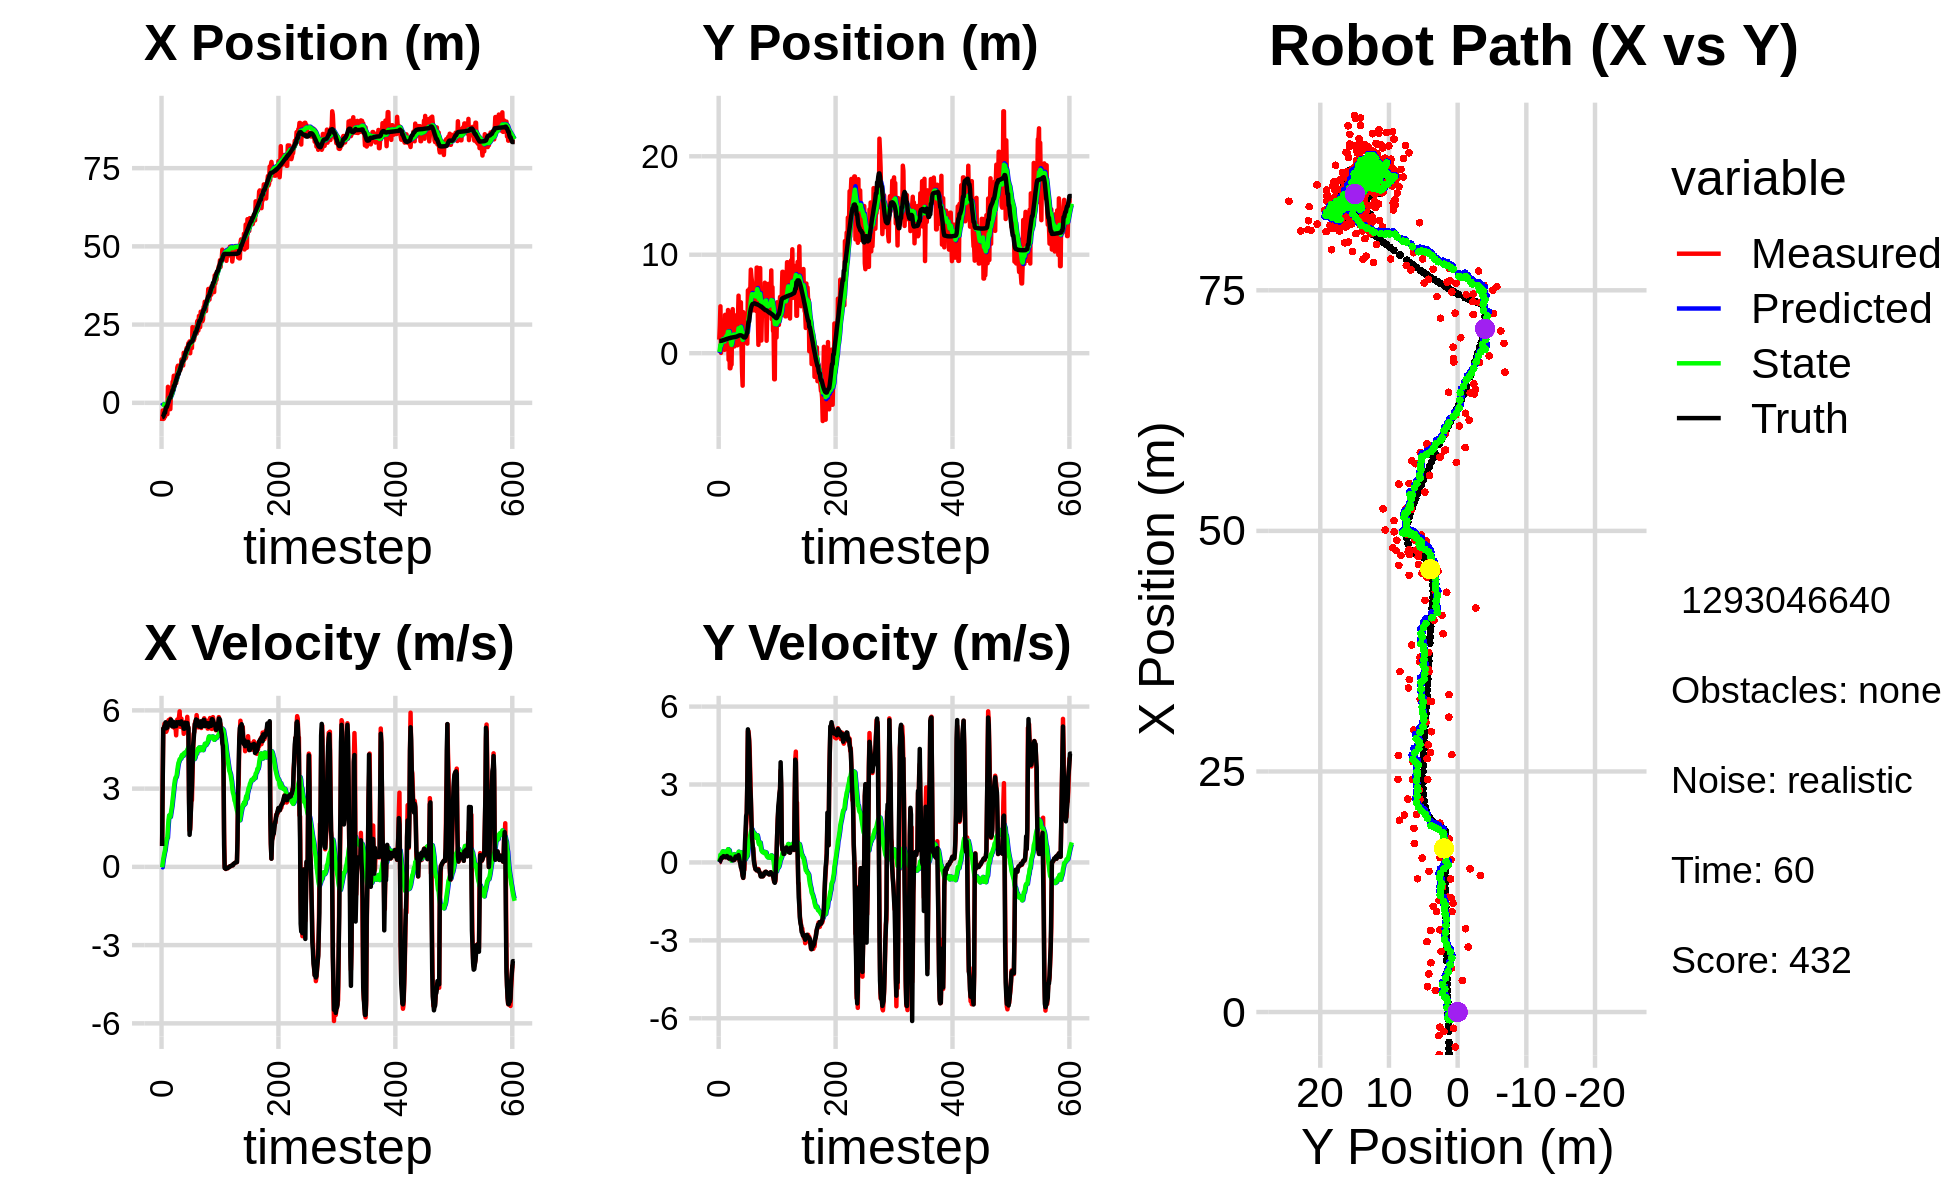

Values plotted in this chart, from the file beside it:
0.000000000000000000e+00, 0.000000000000000000e+00, 0.000000000000000000e+00, -0.000000000000000000e+00, 0.000000000000000000e+00, 0.000000000000000000e+00, 0.000000000000000000e+00, 0.000000000000000000e+00, 0.000000000000000000e+00, 0.000000000000000000e+00, 0.000000000000000000e+00, 0.000000000000000000e+00, -4.645298480700443378e+00, 1.243284941564938073e+00, 0.000000000000000000e+00, 0.000000000000000000e+00, 0.000000000000000000e+00, 3.900262236129492521e-04
-5.820417045973891312e+00, 1.381024763747145334e+00, 8.100000023524930315e-01, -7.165347790839215428e-06, 0.000000000000000000e+00, 0.000000000000000000e+00, 0.000000000000000000e+00, 0.000000000000000000e+00, -3.346532176688312710e-01, 1.182860656952075679e-01, -1.796630366126468481e-02, 3.497945222138584137e-02, -4.645298480700443378e+00, 1.243284941564938073e+00, 8.000000000000000444e-01, 0.000000000000000000e+00, 8.000000119209289551e-01, 8.846108357829507440e-06
-2.457331895277509837e+00, 2.748136876109557925e+00, 3.299993281858464300e+00, 6.635131986564282366e-03, -3.364498480349577547e-01, 1.217840109173461555e-01, -1.796630366126468481e-02, 3.497945222138584137e-02, -3.995271081800544355e-01, 3.744515193161208622e-01, 1.384056365171166258e-01, 1.251689740627920100e-01, -4.584133624730334589e+00, 1.243323801142437457e+00, 3.200000000000000178e+00, 2.299999999999999961e-02, 3.200000047683715820e+00, -2.010647440329194069e-03
-5.072967707906693491e+00, 4.762302877664463807e+00, 5.312631741714650246e+00, 6.257096195179943920e-02, -3.856865445283427785e-01, 3.869684167224000659e-01, 1.384056365171166258e-01, 1.251689740627920100e-01, -5.552232970435293513e-01, 8.446647973067944459e-01, 3.042447541688494406e-01, 2.965965869117735965e-01, -4.327686786063558166e+00, 1.244862796988461584e+00, 5.301000000000000156e+00, 1.049999999999999961e-01, 5.302000045776367188e+00, -1.177722681313753128e-02
-5.067806005331419783e+00, 2.857646888413142849e-02, 5.200637808380625948e+00, 1.190455984153264146e-01, -5.247988216266443739e-01, 8.743244559979718167e-01, 3.042447541688494406e-01, 2.965965869117735965e-01, -6.878718980837462693e-01, 7.718451021260750444e-01, 4.210144856060111795e-01, 2.469922424508822212e-01, -3.775948047331876722e+00, 1.254276250775229862e+00, 5.299999999999999822e+00, 1.300000000000000044e-01, 5.302000045776367188e+00, -2.288657985627651215e-02
-4.430837988092810598e+00, 2.669641971105082057e+00, 5.486105710177301198e+00, 1.782229496232854149e-01, -6.457704495231451070e-01, 7.965443263711632360e-01, 4.210144856060111795e-01, 2.469922424508822212e-01, -7.468432059324869865e-01, 1.009471650427348877e+00, 5.442476984765631798e-01, 3.234963726945221385e-01, -3.151276110928646901e+00, 1.271082280449296942e+00, 5.400000000000000355e+00, 1.849999999999999978e-01, 5.402999877929687500e+00, -3.247481957077980042e-02
-4.430837988092810598e+00, 2.669641971105082057e+00, 5.329275980989899963e+00, 1.704087996793419157e-01, -6.924184360848306685e-01, 1.041821287696801157e+00, 5.442476984765631798e-01, 3.234963726945221385e-01, -8.014583092157265831e-01, 1.226829722760374608e+00, 6.329743266995686568e-01, 3.846520070367710487e-01, -3.151276110928646901e+00, 1.271082280449296942e+00, 5.400000000000000355e+00, 1.859999999999999987e-01, 5.402999877929687500e+00, -3.196508437395095825e-02
-1.573400437326861079e+00, 2.581340989532345809e+00, 5.401383294593069095e+00, 1.977012213397539298e-01, -7.381608765457696730e-01, 1.265294923464051813e+00, 6.329743266995686568e-01, 3.846520070367710487e-01, -6.152730131511414680e-01, 1.414272425524726540e+00, 8.201264264388354874e-01, 4.306823037098377327e-01, -1.998409747642269751e+00, 1.309451899883719017e+00, 5.543999999999999595e+00, 1.910000000000000031e-01, 5.546999931335449219e+00, -3.658562898635864258e-02
-1.682710379068899087e+00, 5.807937377650765898e-01, 5.179478892142983959e+00, 2.392129019704554438e-01, -5.332603705072579414e-01, 1.457340655895710269e+00, 8.201264264388354874e-01, 4.306823037098377327e-01, -4.510266864187690294e-01, 1.343363225588714682e+00, 9.642583120152103948e-01, 3.851406982795683720e-01, -1.376381396776299448e+00, 1.334919213066314114e+00, 5.314000000000000057e+00, 2.389999999999999902e-01, 5.318999767303466797e+00, -4.615194723010063171e-02
-1.682710379068899087e+00, 5.807937377650765898e-01, 5.235419495114582489e+00, 2.417965043469633146e-01, -3.546008552172479900e-01, 1.381877295416671592e+00, 9.642583120152103948e-01, 3.851406982795683720e-01, -2.915051342043267768e-01, 1.278846011333320210e+00, 1.087173548085536012e+00, 3.463420118450875052e-01, -1.376381396776299448e+00, 1.334919213066314114e+00, 5.341000000000000192e+00, 2.369999999999999885e-01, 5.347000122070312500e+00, -4.615194723010063171e-02
-3.622868298780760110e+00, 3.413989314312787515e-01, 5.316105438076824008e+00, 2.281776210460658150e-01, -1.827877793957731756e-01, 1.313480212517828871e+00, 1.087173548085536012e+00, 3.463420118450875052e-01, -3.056011751145225608e-01, 1.190699734158150225e+00, 1.111749057457063428e+00, 3.030029802555778140e-01, -7.658734319898896636e-01, 1.362810707814076316e+00, 5.341999999999999638e+00, 2.179999999999999993e-01, 5.347000122070312500e+00, -4.289562255144119263e-02
5.121833802009732040e+00, 3.896688296234679161e+00, 5.542221982410817205e+00, 2.046742289467264608e-01, -1.944262693688162125e-01, 1.221000032183708006e+00, 1.111749057457063428e+00, 3.030029802555778140e-01, 4.525829192126288314e-01, 1.541933359852746488e+00, 1.499648189528497877e+00, 4.030033559738536164e-01, -1.436200139922299002e-01, 1.387898280236291582e+00, 5.496999999999999886e+00, 2.039999999999999869e-01, 5.500999927520751953e+00, -3.691321983933448792e-02
4.550612926725207785e+00, 8.987650270415687981e-01, 5.624270947033005008e+00, 2.048361952420968968e-01, 6.025477381654786857e-01, 1.582233695450131927e+00, 1.499648189528497877e+00, 4.030033559738536164e-01, 1.118603746956623901e+00, 1.491551914735210094e+00, 1.811102200226713643e+00, 3.701209319932403652e-01, 4.878840448948867925e-01, 1.411285101071338088e+00, 5.453000000000000291e+00, 2.000000000000000111e-01, 5.456999778747558594e+00, -3.640395402908325195e-02
2.235919475671660717e+00, 3.261316312928447925e+00, 5.436845747088007386e+00, 2.125774125463479325e-01, 1.299713966979295199e+00, 1.528564007934534175e+00, 1.811102200226713643e+00, 3.701209319932403652e-01, 1.528932788547082477e+00, 1.732837245088329148e+00, 1.974854733558608411e+00, 4.290715940574049703e-01, 1.010547161275231032e+00, 1.430626883165450280e+00, 5.453000000000000291e+00, 2.129999999999999949e-01, 5.456999778747558594e+00, -3.907949477434158325e-02
-2.018730878416585384e+00, 1.992959036088316038e+00, 5.574506037033872374e+00, 2.475511899234048852e-01, 1.726418261902943341e+00, 1.775744404494069562e+00, 1.974854733558608411e+00, 4.290715940574049703e-01, 1.537113573934169031e+00, 1.795360991455329680e+00, 1.944099456873549236e+00, 4.312109616052746119e-01, 1.625497341738078694e+00, 1.456158175543207589e+00, 5.554999999999999716e+00, 2.469999999999999973e-01, 5.560999870300292969e+00, -4.437857866287231445e-02
-2.018730878416585384e+00, 1.992959036088316038e+00, 5.674412331262981724e+00, 2.018127636516087731e-01, 1.731523519621523954e+00, 1.838482087615857186e+00, 1.944099456873549236e+00, 4.312109616052746119e-01, 1.544378056801784416e+00, 1.848891105739413510e+00, 1.914876483883543479e+00, 4.297856851375855269e-01, 1.625497341738078694e+00, 1.456158175543207589e+00, 5.556000000000000050e+00, 2.330000000000000127e-01, 5.560999870300292969e+00, -3.555041924118995667e-02
2.631580740544987584e+00, 4.385706527409249489e+00, 5.570477952126902110e+00, 1.981162955299138051e-01, 1.735865705190138719e+00, 1.891869674253171985e+00, 1.914876483883543479e+00, 4.297856851375855269e-01, 1.957659511000968022e+00, 2.185263774372234735e+00, 2.063570582530239950e+00, 5.101574281758207707e-01, 2.265742779505615534e+00, 1.482968672674817689e+00, 5.645999999999999908e+00, 1.789999999999999925e-01, 5.649000167846679688e+00, -3.555041924118995667e-02
3.278018594495118787e+00, -6.762100917295157387e-01, 5.482623460562249029e+00, 1.614510896385219774e-01, 2.164016569253992106e+00, 2.236279517189816879e+00, 2.063570582530239950e+00, 5.101574281758207707e-01, 2.394370515442202141e+00, 1.872399714613512955e+00, 2.209718955627211656e+00, 4.005556541712512741e-01, 2.917266369262151215e+00, 1.504164530228878416e+00, 5.564000000000000057e+00, 1.620000000000000051e-01, 5.566999912261962891e+00, -2.943927235901355743e-02
3.962448239384353421e+00, 4.188841297748941983e+00, 5.449875568786567648e+00, 1.521900909234477628e-01, 2.615342411004923484e+00, 1.912455280030638027e+00, 2.209718955627211656e+00, 4.005556541712512741e-01, 2.858004531694164463e+00, 2.178578629438162384e+00, 2.356175176573763963e+00, 4.707239707182476751e-01, 3.461799145162789859e+00, 1.520111038586085206e+00, 5.394000000000000128e+00, 1.479999999999999927e-01, 5.395999908447265625e+00, -2.791816927492618561e-02
6.758508921410397718e+00, -1.532638834527490390e+00, 5.375764795607492097e+00, 1.550307180748678737e-01, 3.093622049351540948e+00, 2.225651026509987140e+00, 2.356175176573763963e+00, 4.707239707182476751e-01, 3.532926811155317370e+00, 1.762313761438623727e+00, 2.581094597993394135e+00, 3.376244186324678376e-01, 4.091056347349992350e+00, 1.537687732746904290e+00, 5.392999999999999794e+00, 1.650000000000000078e-01, 5.395999908447265625e+00, -2.883083000779151917e-02
6.758508921410397718e+00, -1.532638834527490390e+00, 5.472724606406662140e+00, 1.578269246918093394e-01, 3.791036270954657006e+00, 1.796076203301870455e+00, 2.581094597993394135e+00, 3.376244186324678376e-01, 4.161924830534545094e+00, 1.389639534873043480e+00, 2.772825234838593111e+00, 2.240288212838072446e-01, 4.091056347349992350e+00, 1.537687732746904290e+00, 5.565999999999999837e+00, 1.890000000000000013e-01, 5.568999767303466797e+00, -2.883083000779151917e-02
8.657133103033475052e+00, -1.158363029945242983e+00, 5.360792929956812891e+00, 1.538416782387628245e-01, 4.439207354018404494e+00, 1.412042417001424299e+00, 2.772825234838593111e+00, 2.240288212838072446e-01, 4.908709755427874910e+00, 1.100866527840515641e+00, 2.999790544762563016e+00, 1.391950716753892203e-01, 5.353915691908760266e+00, 1.578724457219860433e+00, 5.381999999999999673e+00, 1.489999999999999936e-01, 5.383999824523925781e+00, -2.868968620896339417e-02
8.657133103033475052e+00, -1.158363029945242983e+00, 5.322808460980381184e+00, 1.527516166507302819e-01, 5.208688809904130856e+00, 1.114786035008054510e+00, 2.999790544762563016e+00, 1.391950716753892203e-01, 5.598857175229719374e+00, 8.423633071363363367e-01, 3.188576809664800837e+00, 6.691471740835179538e-02, 5.353915691908760266e+00, 1.578724457219860433e+00, 5.383000000000000007e+00, 1.270000000000000018e-01, 5.383999824523925781e+00, -2.868968620896339417e-02
8.544558048597787447e+00, 2.605277641685389334e+00, 5.496765402427934433e+00, 1.165148258159226929e-01, 5.917714856196199413e+00, 8.490547788771715121e-01, 3.188576809664800837e+00, 6.691471740835179538e-02, 6.233287944113852674e+00, 1.061200741338788944e+00, 3.344887936309621779e+00, 1.235315642114014345e-01, 5.972621441225422600e+00, 1.594501836480192170e+00, 5.456000000000000405e+00, 9.900000000000000466e-02, 5.456999778747558594e+00, -2.119380608201026917e-02
7.313877702161938998e+00, 4.475686712461111938e+00, 5.356135834142294883e+00, 9.621110894716684847e-02, 6.567776737744814852e+00, 1.073553897759929043e+00, 3.344887936309621779e+00, 1.235315642114014345e-01, 6.705187801909983314e+00, 1.480200430156318303e+00, 3.423915359569453365e+00, 2.292117771005917626e-01, 6.597390652332420835e+00, 1.606449528677492466e+00, 5.456000000000000405e+00, 9.400000000000000022e-02, 5.456999778747558594e+00, -1.796085201203823090e-02
6.298159480320490999e+00, 2.397592290705798490e+00, 5.043266350718277558e+00, 8.603497275381130627e-02, 7.047579337866928917e+00, 1.503121607866377385e+00, 3.423915359569453365e+00, 2.292117771005917626e-01, 7.038227267606936621e+00, 1.605724326997858054e+00, 3.438444862690205106e+00, 2.536747830811488247e-01, 7.220450878770050096e+00, 1.617179079877271164e+00, 5.399000000000000021e+00, 9.400000000000000022e-02, 5.400000095367431641e+00, -1.705772057175636292e-02
8.473206043955997302e+00, 3.903844161263714696e+00, 5.478267812138369663e+00, 8.957556432168362059e-02, 7.382071753875957043e+00, 1.631091805305972864e+00, 3.438444862690205106e+00, 2.536747830811488247e-01, 7.549668015902042839e+00, 1.897773004024824850e+00, 3.528717810684916856e+00, 3.197492097974823366e-01, 7.857221127155832541e+00, 1.628279490942312391e+00, 5.546999999999999709e+00, 9.099999999999999756e-02, 5.547999858856201172e+00, -1.634961739182472229e-02
1.129455399537313909e+01, 6.867930725741623332e-01, 5.650104847181641077e+00, 1.005806866986701104e-01, 7.902539796970534880e+00, 1.929747925004573039e+00, 3.528717810684916856e+00, 3.197492097974823366e-01, 8.275414199172173468e+00, 1.774628027190988444e+00, 3.701529960264854591e+00, 2.771864463733809680e-01, 8.494607449191024173e+00, 1.638979478841806170e+00, 5.517999999999999794e+00, 1.069999999999999979e-01, 5.519000053405761719e+00, -1.779968105256557465e-02
1.185773110394853447e+01, 9.049536729163638604e-01, 5.661455396031385590e+00, 2.003680776518695916e-01, 8.645567195198658794e+00, 1.802346671828326530e+00, 3.701529960264854591e+00, 2.771864463733809680e-01, 8.996220989019169778e+00, 1.692930074668976825e+00, 3.862822937057521333e+00, 2.484576373019300177e-01, 9.128194332306360792e+00, 1.654347909898409963e+00, 5.517000000000000348e+00, 1.580000000000000016e-01, 5.519000053405761719e+00, -3.537685424089431763e-02
1.185773110394853447e+01, 9.049536729163638604e-01, 5.465577933258308541e+00, 1.934356569356913413e-01, 9.382503282724922400e+00, 1.717775838399169919e+00, 3.862822937057521333e+00, 2.484576373019300177e-01, 9.655341369102396598e+00, 1.619194602480430012e+00, 3.988596168329948011e+00, 2.229356123765287023e-01, 9.128194332306360792e+00, 1.654347909898409963e+00, 5.543999999999999595e+00, 2.280000000000000082e-01, 5.548999786376953125e+00, -3.537685424089431763e-02
1.042920219897762557e+01, 3.055781794919572469e+00, 5.765355774274572909e+00, 2.314575035094200151e-01, 1.005420098593539180e+01, 1.641488163718082927e+00, 3.988596168329948011e+00, 2.229356123765287023e-01, 1.014768916324697656e+01, 1.810293412862123308e+00, 4.044806345281509508e+00, 2.652239102252764158e-01, 9.761973857914897579e+00, 1.679301693052638100e+00, 5.551999999999999602e+00, 1.920000000000000040e-01, 5.554999828338623047e+00, -4.012471809983253479e-02
1.159127485773837130e+01, 2.711927486857033553e+00, 5.964651545781411990e+00, 1.998878769699801994e-01, 1.055216979777512698e+01, 1.836815803884650933e+00, 4.044806345281509508e+00, 2.652239102252764158e-01, 1.070855770954540453e+01, 1.939117899012476665e+00, 4.127123032415641823e+00, 2.897755848915776200e-01, 1.029317426683151915e+01, 1.699263288642927083e+00, 5.551999999999999602e+00, 1.779999999999999916e-01, 5.554999828338623047e+00, -3.349954262375831604e-02
1.044101488609415540e+01, 8.023050262050648307e-01, 5.369606855874632600e+00, 1.909260879716719872e-01, 1.112127001278696881e+01, 1.968095457501634504e+00, 4.127123032415641823e+00, 2.897755848915776200e-01, 1.110345233772300766e+01, 1.826438638802211578e+00, 4.133430767939601402e+00, 2.534366984784348631e-01, 1.093205976487231545e+01, 1.720076664691182033e+00, 5.477999999999999758e+00, 2.220000000000000029e-01, 5.481999874114990234e+00, -3.554183617234230042e-02
1.098729556852793721e+01, 3.553727462122847403e+00, 5.499428115057717115e+00, 2.689365527306346593e-01, 1.151679541451696842e+01, 1.851782308650055109e+00, 4.133430767939601402e+00, 2.534366984784348631e-01, 1.151624195672520834e+01, 2.054702160176175241e+00, 4.147786898497589192e+00, 3.035994792886974603e-01, 1.156461668090694239e+01, 1.746328546661569225e+00, 5.475999999999999979e+00, 2.580000000000000071e-01, 5.481999874114990234e+00, -4.886371269822120667e-02
1.384906983428428795e+01, 5.842308236568366731e+00, 5.682167708303694553e+00, 2.787339420200261042e-01, 1.193102064657496797e+01, 2.085062108105045109e+00, 4.147786898497589192e+00, 3.035994792886974603e-01, 1.215059721306138663e+01, 2.531086187480982019e+00, 4.249979616926812476e+00, 4.126410299224205769e-01, 1.220339155269038400e+01, 1.778726294032821453e+00, 5.575000000000000178e+00, 2.819999999999999729e-01, 5.581999778747558594e+00, -4.901486635208129883e-02
1.300002396147947081e+01, 2.177805914597950032e+00, 5.384324334226766595e+00, 1.697685720136670462e-01, 1.257559517475406707e+01, 2.572350290473224277e+00, 4.249979616926812476e+00, 4.126410299224205769e-01, 1.265066023797690420e+01, 2.518459044478428055e+00, 4.291300557089470225e+00, 3.963402382464003004e-01, 1.273130178469618556e+01, 1.801729752130883933e+00, 5.509000000000000341e+00, 1.739999999999999880e-01, 5.511000156402587891e+00, -3.151971101760864258e-02
1.193800151360470352e+01, 1.388843937048212185e+00, 5.333797683955707747e+00, 4.646984817346637431e-02, 1.307979029368585167e+01, 2.558093068303068041e+00, 4.291300557089470225e+00, 3.963402382464003004e-01, 1.301450604192047322e+01, 2.409150854180106993e+00, 4.276881961296826518e+00, 3.555915596346710950e-01, 1.336272764275274127e+01, 1.815542949912943183e+00, 5.435999999999999943e+00, 4.800000000000000100e-02, 5.435999870300292969e+00, -8.712117560207843781e-03
1.193800151360470352e+01, 1.388843937048212185e+00, 5.470792568690769464e+00, 4.766339391168015333e-02, 1.344219423805015623e+01, 2.444710010143574141e+00, 4.276881961296826518e+00, 3.555915596346710950e-01, 1.335018590651560366e+01, 2.310525973456029281e+00, 4.253678992674174708e+00, 3.190988151384363536e-01, 1.336272764275274127e+01, 1.815542949912943183e+00, 5.435999999999999943e+00, -3.699999999999999817e-02, 5.435999870300292969e+00, -8.712117560207843781e-03
1.599661994028461720e+01, 5.167940332089060007e+00, 5.101634693543995347e+00, -1.180429063463899197e-01, 1.377555380578302113e+01, 2.342435854969872722e+00, 4.253678992674174708e+00, 3.190988151384363536e-01, 1.399796482290120103e+01, 2.665376956714900825e+00, 4.349003862046641800e+00, 3.917015102927846604e-01, 1.399272489561198718e+01, 1.812719776374127623e+00, 5.296999999999999709e+00, -1.910000000000000031e-01, 5.300000190734863281e+00, 2.313412353396415710e-02
1.381797021668208281e+01, 1.023106707444505492e+00, 5.539735244933449820e+00, -2.415766175398405824e-01, 1.443286520910586468e+01, 2.704547107744179169e+00, 4.349003862046641800e+00, 3.917015102927846604e-01, 1.441847534662530705e+01, 2.487042308158546877e+00, 4.355931105174205342e+00, 3.312066590088138529e-01, 1.461726331726767292e+01, 1.792016461053313581e+00, 5.294999999999999929e+00, -2.310000000000000109e-01, 5.300000190734863281e+00, 4.358036071062088013e-02
1.488235896866807906e+01, -1.817201302763622905e+00, 5.494008242689464971e+00, -3.477063261643839609e-01, 1.485406845714272706e+01, 2.520162974059428240e+00, 4.355931105174205342e+00, 3.312066590088138529e-01, 1.489411526667230667e+01, 1.986422735598448952e+00, 4.383393059160921368e+00, 1.941527891970953879e-01, 1.523545980457529758e+01, 1.761340453064350386e+00, 5.429000000000000270e+00, -3.449999999999999734e-01, 5.440000057220458984e+00, 6.320398300886154175e-02
1.418013656197348560e+01, -3.298666641633585250e+00, 5.560772890722788020e+00, -4.976905688861582022e-01, 1.533245457258839828e+01, 2.005838014518158463e+00, 4.383393059160921368e+00, 1.941527891970953879e-01, 1.527057506770656836e+01, 1.357237831774787296e+00, 4.371769210432242758e+00, 2.965397585525381130e-02, 1.576376676620675177e+01, 1.721967055675037939e+00, 5.525000000000000355e+00, -5.180000000000000160e-01, 5.548999786376953125e+00, 8.926241844892501831e-02
1.461531353007302947e+01, 4.168467863102573112e+00, 5.337601631058789486e+00, -5.980366378593924281e-01, 1.570775198874979317e+01, 1.360203229360312571e+00, 4.371769210432242758e+00, 2.965397585525381130e-02, 1.564411825946749346e+01, 1.675476703554058311e+00, 4.357258809945601996e+00, 9.741798977213537991e-02, 1.639842939417147960e+01, 1.658806904720692144e+00, 5.368999999999999773e+00, -5.919999999999999707e-01, 5.401000022888183594e+00, 1.115768626332283020e-01
1.754203563954311917e+01, 2.464096381416383874e+00, 5.325551848911155517e+00, -2.621433674976028083e-01, 1.607984414046205401e+01, 1.685218502531271811e+00, 4.357258809945601996e+00, 9.741798977213537991e-02, 1.623937320112255378e+01, 1.767438571025970351e+00, 4.429066904862052567e+00, 1.126245626263848720e-01, 1.701739549681228425e+01, 1.600452913558000123e+00, 5.384000000000000341e+00, -4.349999999999999978e-01, 5.401000022888183594e+00, 4.918400198221206665e-02
1.754203563954311917e+01, 2.464096381416383874e+00, 5.752035528136594245e+00, -2.831364722549589708e-01, 1.668227989160875779e+01, 1.778701027288608794e+00, 4.429066904862052567e+00, 1.126245626263848720e-01, 1.680079586526919400e+01, 1.848828883517848354e+00, 4.488688937076319441e+00, 1.244733260528864127e-01, 1.701739549681228425e+01, 1.600452913558000123e+00, 5.517000000000000348e+00, 1.049999999999999961e-01, 5.518000125885009766e+00, 4.918400198221206665e-02
1.798330754100847173e+01, 1.223399445010066255e+00, 5.350497905848678570e+00, 3.017538191123922964e-01, 1.724966475897682727e+01, 1.861276216123137095e+00, 4.488688937076319441e+00, 1.244733260528864127e-01, 1.734198277481448613e+01, 1.790659868539964394e+00, 4.533343735168664068e+00, 1.098176144089421241e-01, 1.764916753825750462e+01, 1.596192374326261820e+00, 5.399000000000000021e+00, 7.500000000000000000e-01, 5.451000213623046875e+00, -5.633765459060668945e-02
1.906944054392684151e+01, 2.390965117798688144e+00, 5.349200613388726211e+00, 8.916166591512584283e-01, 1.779531714833135325e+01, 1.801641629980858639e+00, 4.533343735168664068e+00, 1.098176144089421241e-01, 1.793326083362399359e+01, 1.893291881537060739e+00, 4.595110491535808528e+00, 1.413017396360595757e-01, 1.817214250568538247e+01, 1.646291210503188607e+00, 5.310999999999999943e+00, 1.229000000000000092e+00, 5.451000213623046875e+00, -1.651638150215148926e-01
1.605389905034468612e+01, 2.571702613457112374e+00, 2.837263842569130556e+00, 1.422747358125078687e+00, 1.839277188277757347e+01, 1.907422055500666680e+00, 4.595110491535808528e+00, 1.413017396360595757e-01, 1.813109746694969715e+01, 2.021838659518126136e+00, 4.475794707536526751e+00, 1.843066457136101344e-01, 1.873031377808625209e+01, 1.789977325751948012e+00, 2.475000000000000089e+00, 1.784999999999999920e+00, 3.051000118255615234e+00, -4.648073315620422363e-01
1.963201880493471307e+01, 2.593755795073201753e+00, 1.399585358601142637e+00, 1.769377577941001922e+00, 1.857867693770334938e+01, 2.040269324089487135e+00, 4.475794707536526751e+00, 1.843066457136101344e-01, 1.856984354571735452e+01, 2.149957136925513268e+00, 4.440299817528980064e+00, 2.298556447824562921e-01, 1.898269033450941023e+01, 1.972344531012702129e+00, 1.227999999999999980e+00, 1.887000000000000011e+00, 2.250999927520751953e+00, -9.015646576881408691e-01
1.583824801491031131e+01, 9.716859597992334452e-01, 1.428052226254814983e+00, 3.110883556970884367e+00, 1.901387352747025261e+01, 2.172942701403759003e+00, 4.440299817528980064e+00, 2.298556447824562921e-01, 1.863828239265025744e+01, 2.110833851661148231e+00, 4.264049965586885982e+00, 2.504441848522413472e-01, 1.911852598205363662e+01, 2.200210167845565223e+00, 1.532999999999999918e+00, 3.092000000000000082e+00, 3.450999975204467773e+00, -1.140441656112670898e+00
1.909134675566043526e+01, 6.375510766232326709e+00, 2.061041375976468082e+00, 5.051736614581164631e+00, 1.906468738920894523e+01, 2.135878270146372326e+00, 4.264049965586885982e+00, 2.504441848522413472e-01, 1.899494941974984386e+01, 2.771185709936724084e+00, 4.214197295142692035e+00, 4.599459672572607238e-01, 1.932733964961016326e+01, 2.705319716564143384e+00, 2.044000000000000039e+00, 5.123999999999999666e+00, 5.515999794006347656e+00, -1.183423876762390137e+00
1.750756740613085682e+01, 6.306852533728525501e+00, 2.681740379082950376e+00, 5.047863454472401479e+00, 1.941636914926411350e+01, 2.817180306662450118e+00, 4.214197295142692035e+00, 4.599459672572607238e-01, 1.919979305479418485e+01, 3.357583970957476183e+00, 4.114745326937481629e+00, 6.441266748079562676e-01, 1.954408407220185495e+01, 3.188519909394261997e+00, 2.626999999999999780e+00, 4.945999999999999730e+00, 5.600999832153320312e+00, -1.082452654838562012e+00
1.750756740613085682e+01, 6.306852533728525501e+00, 2.556004418776335996e+00, 4.811189552742289877e+00, 1.961126758748793364e+01, 3.421996638438271621e+00, 4.114745326937481629e+00, 6.441266748079562676e-01, 1.937686958545749150e+01, 3.878974065308299579e+00, 4.008169252798241544e+00, 8.032336684170953145e-01, 1.954408407220185495e+01, 3.188519909394261997e+00, 3.071000000000000174e+00, 4.682999999999999829e+00, 5.600999832153320312e+00, -1.082452654838562012e+00
2.418050575314830297e+01, 6.578743888847536248e+00, 3.553636495298185594e+00, 4.369335340247396005e+00, 1.977768651073731476e+01, 3.959297432150008955e+00, 4.008169252798241544e+00, 8.032336684170953145e-01, 2.014674246457137485e+01, 4.368080940102642806e+00, 4.145638207252965834e+00, 9.434660594749653129e-01, 1.988639593128156591e+01, 3.727799131046672709e+00, 3.935000000000000053e+00, 3.903999999999999915e+00, 5.543000221252441406e+00, -8.879903554916381836e-01
2.053685654754842815e+01, 6.010917498924158053e+00, 4.348828418070390001e+00, 3.457864944717667921e+00, 2.056130628529666993e+01, 4.462427546050139249e+00, 4.145638207252965834e+00, 9.434660594749653129e-01, 2.056581219038369568e+01, 4.715258974351915100e+00, 4.149491086857461930e+00, 1.033891430950587109e+00, 2.032795763090955177e+01, 4.181369020260000902e+00, 4.639000000000000234e+00, 2.928999999999999826e+00, 5.486000061035156250e+00, -6.717616915702819824e-01
1.993085503598929620e+01, 8.488193942636735656e+00, 5.099954760411971932e+00, 2.545674619305040132e+00, 2.098076129906944232e+01, 4.818648117446973522e+00, 4.149491086857461930e+00, 1.033891430950587109e+00, 2.092026732847707748e+01, 5.294680562726954420e+00, 4.136088428168132047e+00, 1.164808693011135654e+00, 2.085587644600063584e+01, 4.529442502743943777e+00, 4.908000000000000362e+00, 2.451000000000000068e+00, 5.486000061035156250e+00, -4.629724323749542236e-01
2.048853433158603465e+01, 7.753803207363636041e+00, 5.171973024047954226e+00, 1.734277718865499862e+00, 2.133387617129389113e+01, 5.411161432028068319e+00, 4.136088428168132047e+00, 1.164808693011135654e+00, 2.129400401100046381e+01, 5.704089626468005214e+00, 4.131520323822494234e+00, 1.240934982638970174e+00, 2.133380842242948816e+01, 4.733890011095472694e+00, 5.184999999999999609e+00, 1.598999999999999977e+00, 5.426000118255615234e+00, -3.235395252704620361e-01
2.212992177922642512e+01, 7.256088210508874425e+00, 5.494717325221268212e+00, 1.054563496503573949e+00, 2.170715604338271376e+01, 5.828183124731902254e+00, 4.131520323822494234e+00, 1.240934982638970174e+00, 2.178851639611133706e+01, 5.991981766706952151e+00, 4.177055896229748377e+00, 1.277349102368894984e+00, 2.194304132527896911e+01, 4.898921205711110005e+00, 5.472999999999999865e+00, 9.529999999999999583e-01, 5.556000232696533203e+00, -1.896174401044845581e-01
2.417532861237113906e+01, 4.360736861389412411e+00, 5.591552227330968350e+00, 5.647498585340123833e-01, 2.220622198573431305e+01, 6.119716676943841804e+00, 4.177055896229748377e+00, 1.277349102368894984e+00, 2.242404807368574637e+01, 5.891945093280154033e+00, 4.275680560705084510e+00, 1.214939850979504188e+00, 2.257648801826411855e+01, 4.994426681780828048e+00, 5.511000000000000121e+00, 7.009999999999999565e-01, 5.556000232696533203e+00, -1.006591990590095520e-01
2.417532861237113906e+01, 4.360736861389412411e+00, 5.514942324621921799e+00, 5.570122161123318705e-01, 2.285161612975625545e+01, 6.013439078378104874e+00, 4.275680560705084510e+00, 1.214939850979504188e+00, 2.300745212824071828e+01, 5.799770237580829324e+00, 4.348601749508856251e+00, 1.156548702452635080e+00, 2.257648801826411855e+01, 4.994426681780828048e+00, 5.652000000000000135e+00, 5.090000000000000080e-01, 5.675000190734863281e+00, -1.006591990590095520e-01
2.211688327806852783e+01, 5.493668421356760589e+00, 5.817532202492079918e+00, 2.743969670500417402e-01, 2.344231230319160275e+01, 5.915425107826092876e+00, 4.348601749508856251e+00, 1.156548702452635080e+00, 2.337471661472518036e+01, 5.841209797650224189e+00, 4.337869394826712188e+00, 1.128352525515156524e+00, 2.321789789249953628e+01, 5.043770744100762649e+00, 5.626000000000000334e+00, 8.899999999999999578e-02, 5.626999855041503906e+00, -4.713231325149536133e-02
... 544 more rows
